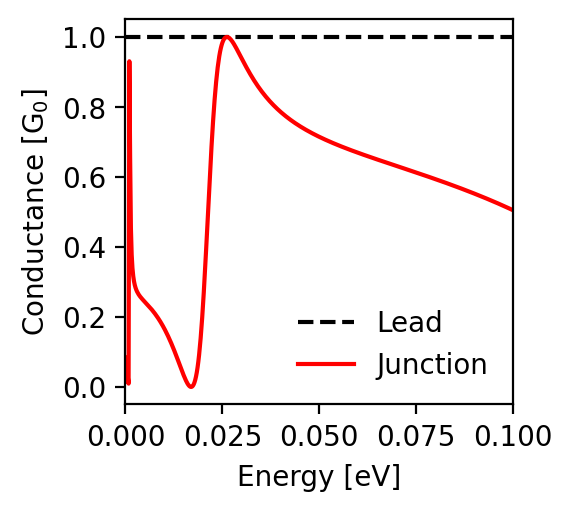

Values plotted in this chart, from the file beside it:
energy; conductance_lead; conductance_junction
-0.1; 1.0; 0.505
-0.0998; 1.0; 0.506
-0.0996; 1.0; 0.507
-0.0994; 1.0; 0.508
-0.0992; 1.0; 0.509
-0.099; 1.0; 0.51
-0.0988; 1.0; 0.511
-0.0986; 1.0; 0.512
-0.0984; 1.0; 0.513
-0.0982; 1.0; 0.514
-0.098; 1.0; 0.515
-0.0978; 1.0; 0.516
-0.0976; 1.0; 0.517
-0.0974; 1.0; 0.518
-0.0972; 1.0; 0.519
-0.097; 1.0; 0.52
-0.0968; 1.0; 0.521
-0.0966; 1.0; 0.522
-0.0964; 1.0; 0.523
-0.0962; 1.0; 0.524
-0.096; 1.0; 0.525
-0.0958; 1.0; 0.526
-0.0956; 1.0; 0.527
-0.0954; 1.0; 0.528
-0.0952; 1.0; 0.529
-0.095; 1.0; 0.53
-0.0948; 1.0; 0.531
-0.0946; 1.0; 0.532
-0.0944; 1.0; 0.533
-0.0942; 1.0; 0.534
-0.094; 1.0; 0.534
-0.0938; 1.0; 0.535
-0.0936; 1.0; 0.536
-0.0934; 1.0; 0.537
-0.0932; 1.0; 0.538
-0.093; 1.0; 0.539
-0.0928; 1.0; 0.54
-0.0926; 1.0; 0.541
-0.0924; 1.0; 0.542
-0.0922; 1.0; 0.543
-0.092; 1.0; 0.544
-0.0918; 1.0; 0.545
-0.0916; 1.0; 0.545
-0.0914; 1.0; 0.546
-0.0912; 1.0; 0.547
-0.091; 1.0; 0.548
-0.0908; 1.0; 0.549
-0.0906; 1.0; 0.55
-0.0904; 1.0; 0.551
-0.0902; 1.0; 0.552
-0.09; 1.0; 0.553
-0.0898; 1.0; 0.553
-0.0896; 1.0; 0.554
-0.0894; 1.0; 0.555
-0.0892; 1.0; 0.556
-0.089; 1.0; 0.557
-0.0888; 1.0; 0.558
-0.0886; 1.0; 0.559
-0.0884; 1.0; 0.559
-0.0882; 1.0; 0.56
... 941 more rows
